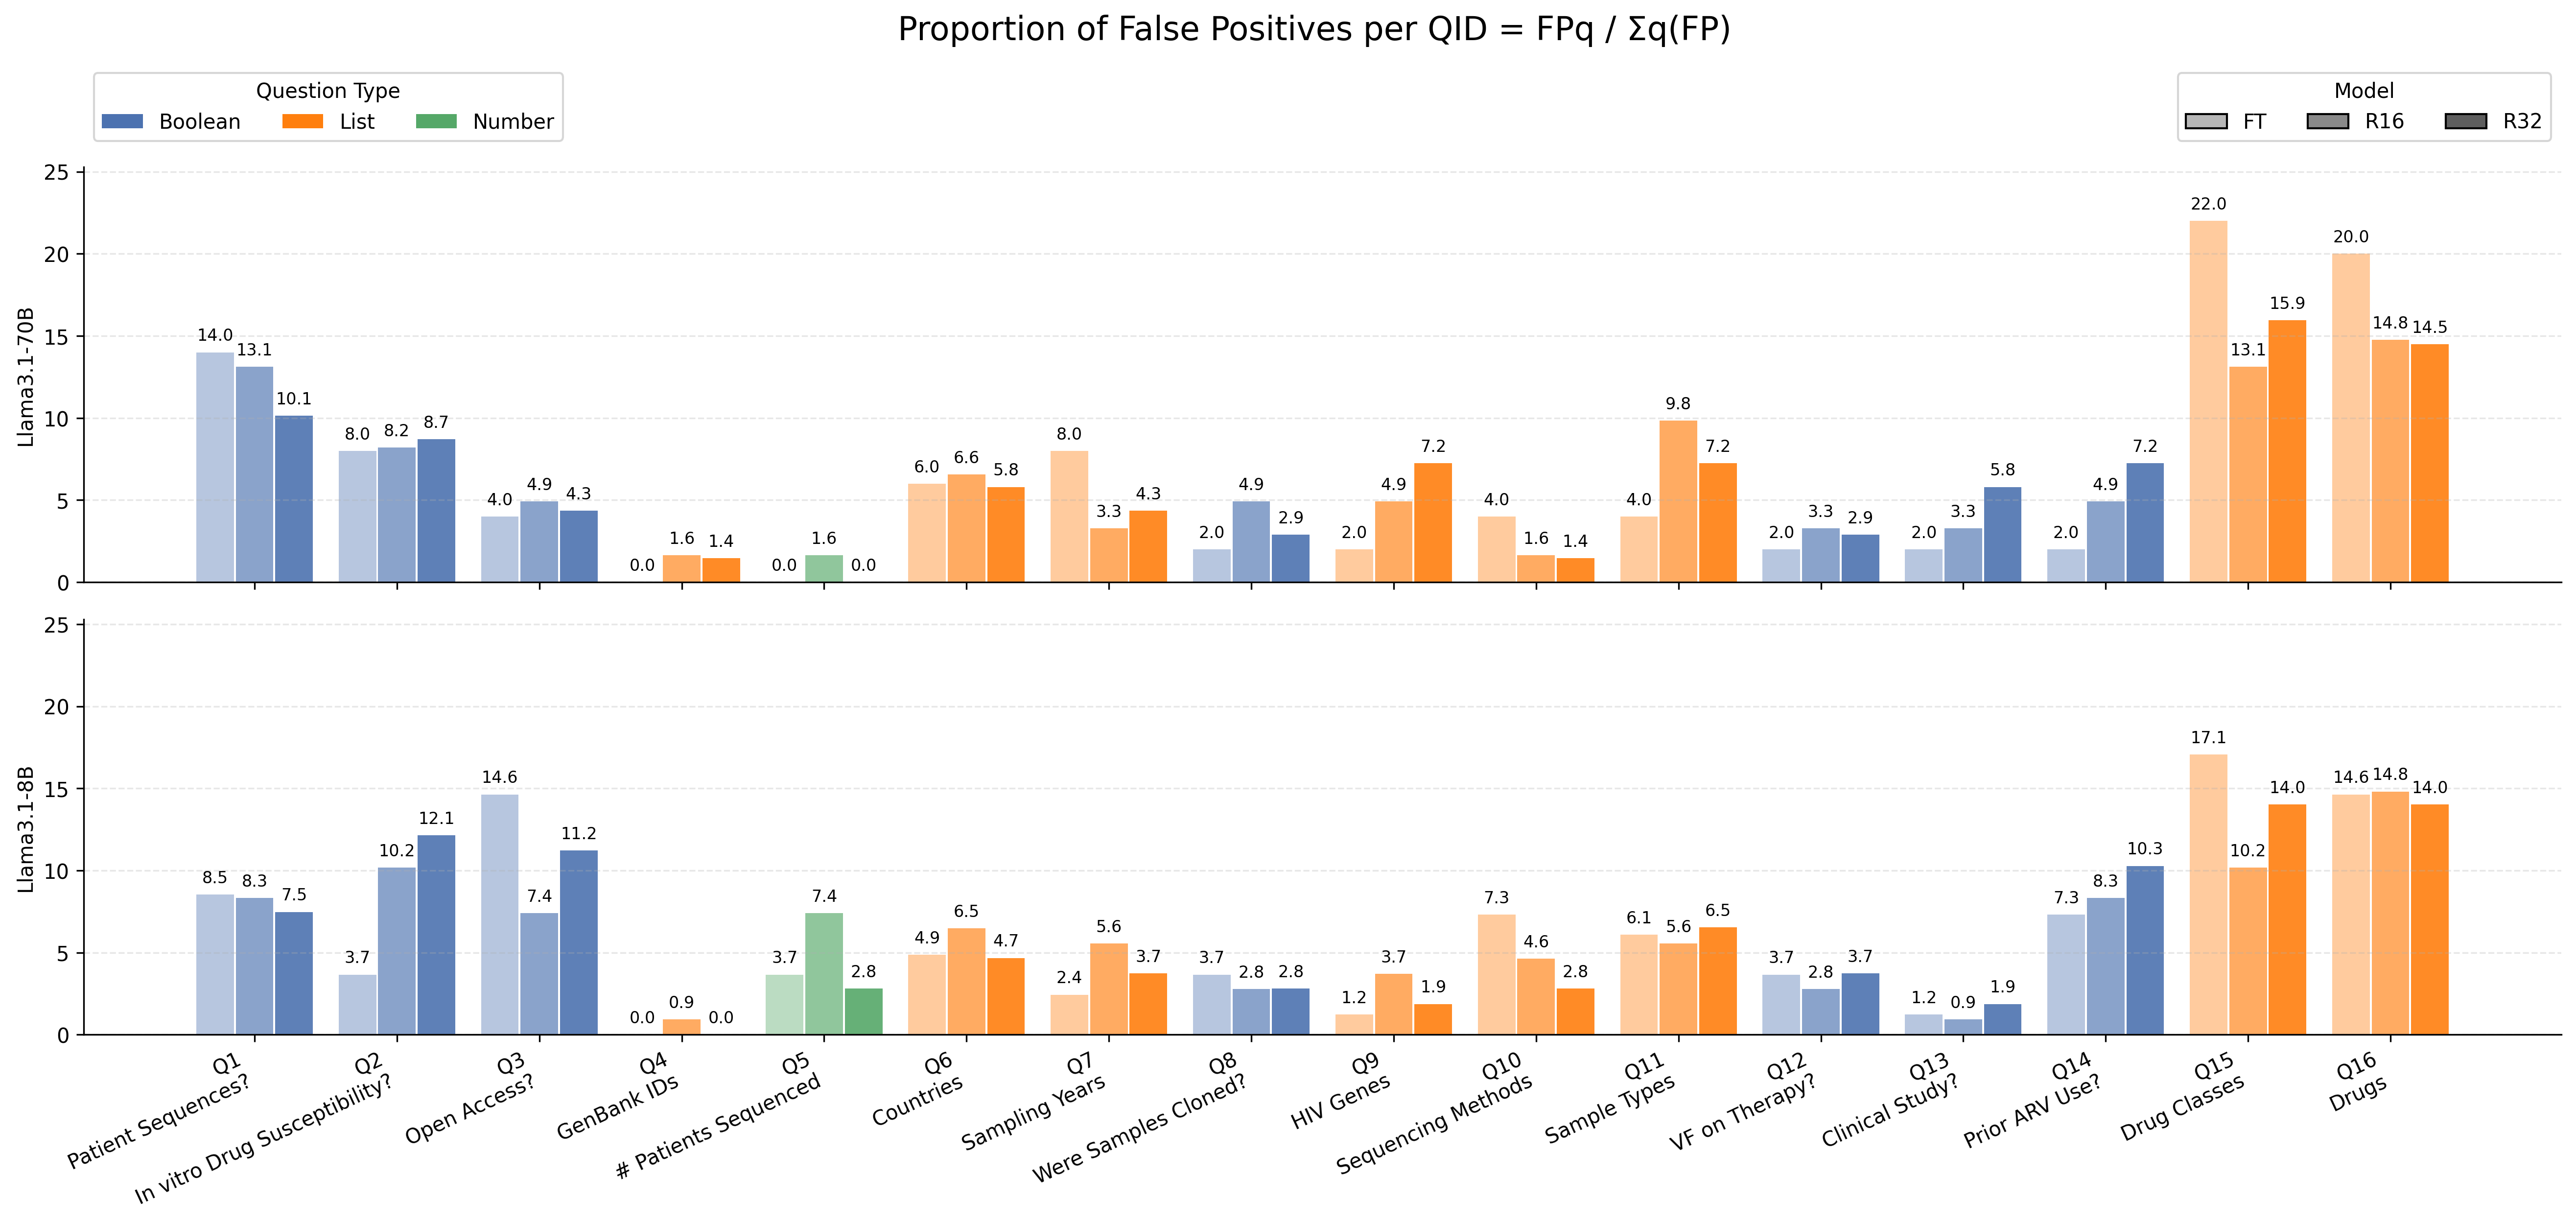

Data behind this chart, as committed beside it:
model, QID, proportion
Llama3.1-8B R16, 1, 0.08333
Llama3.1-8B R16, 2, 0.1019
Llama3.1-8B R16, 3, 0.07407
Llama3.1-8B R16, 4, 0.009259
Llama3.1-8B R16, 5, 0.07407
Llama3.1-8B R16, 6, 0.06481
Llama3.1-8B R16, 7, 0.05556
Llama3.1-8B R16, 8, 0.02778
Llama3.1-8B R16, 9, 0.03704
Llama3.1-8B R16, 10, 0.0463
Llama3.1-8B R16, 11, 0.05556
Llama3.1-8B R16, 12, 0.02778
Llama3.1-8B R16, 13, 0.009259
Llama3.1-8B R16, 14, 0.08333
Llama3.1-8B R16, 15, 0.1019
Llama3.1-8B R16, 16, 0.1481
Llama3.1-8B R32, 1, 0.07477
Llama3.1-8B R32, 2, 0.1215
Llama3.1-8B R32, 3, 0.1121
Llama3.1-8B R32, 4, 0.0
Llama3.1-8B R32, 5, 0.02804
Llama3.1-8B R32, 6, 0.04673
Llama3.1-8B R32, 7, 0.03738
Llama3.1-8B R32, 8, 0.02804
Llama3.1-8B R32, 9, 0.01869
Llama3.1-8B R32, 10, 0.02804
Llama3.1-8B R32, 11, 0.06542
Llama3.1-8B R32, 12, 0.03738
Llama3.1-8B R32, 13, 0.01869
Llama3.1-8B R32, 14, 0.1028
Llama3.1-8B R32, 15, 0.1402
Llama3.1-8B R32, 16, 0.1402
Llama3.1-70B R16, 1, 0.1311
Llama3.1-70B R16, 2, 0.08197
Llama3.1-70B R16, 3, 0.04918
Llama3.1-70B R16, 4, 0.01639
Llama3.1-70B R16, 5, 0.01639
Llama3.1-70B R16, 6, 0.06557
Llama3.1-70B R16, 7, 0.03279
Llama3.1-70B R16, 8, 0.04918
Llama3.1-70B R16, 9, 0.04918
Llama3.1-70B R16, 10, 0.01639
Llama3.1-70B R16, 11, 0.09836
Llama3.1-70B R16, 12, 0.03279
Llama3.1-70B R16, 13, 0.03279
Llama3.1-70B R16, 14, 0.04918
Llama3.1-70B R16, 15, 0.1311
Llama3.1-70B R16, 16, 0.1475
Llama3.1-8B FT, 1, 0.08537
Llama3.1-8B FT, 2, 0.03659
Llama3.1-8B FT, 3, 0.1463
Llama3.1-8B FT, 4, 0.0
Llama3.1-8B FT, 5, 0.03659
Llama3.1-8B FT, 6, 0.04878
Llama3.1-8B FT, 7, 0.02439
Llama3.1-8B FT, 8, 0.03659
Llama3.1-8B FT, 9, 0.0122
Llama3.1-8B FT, 10, 0.07317
Llama3.1-8B FT, 11, 0.06098
Llama3.1-8B FT, 12, 0.03659
... 36 more rows
